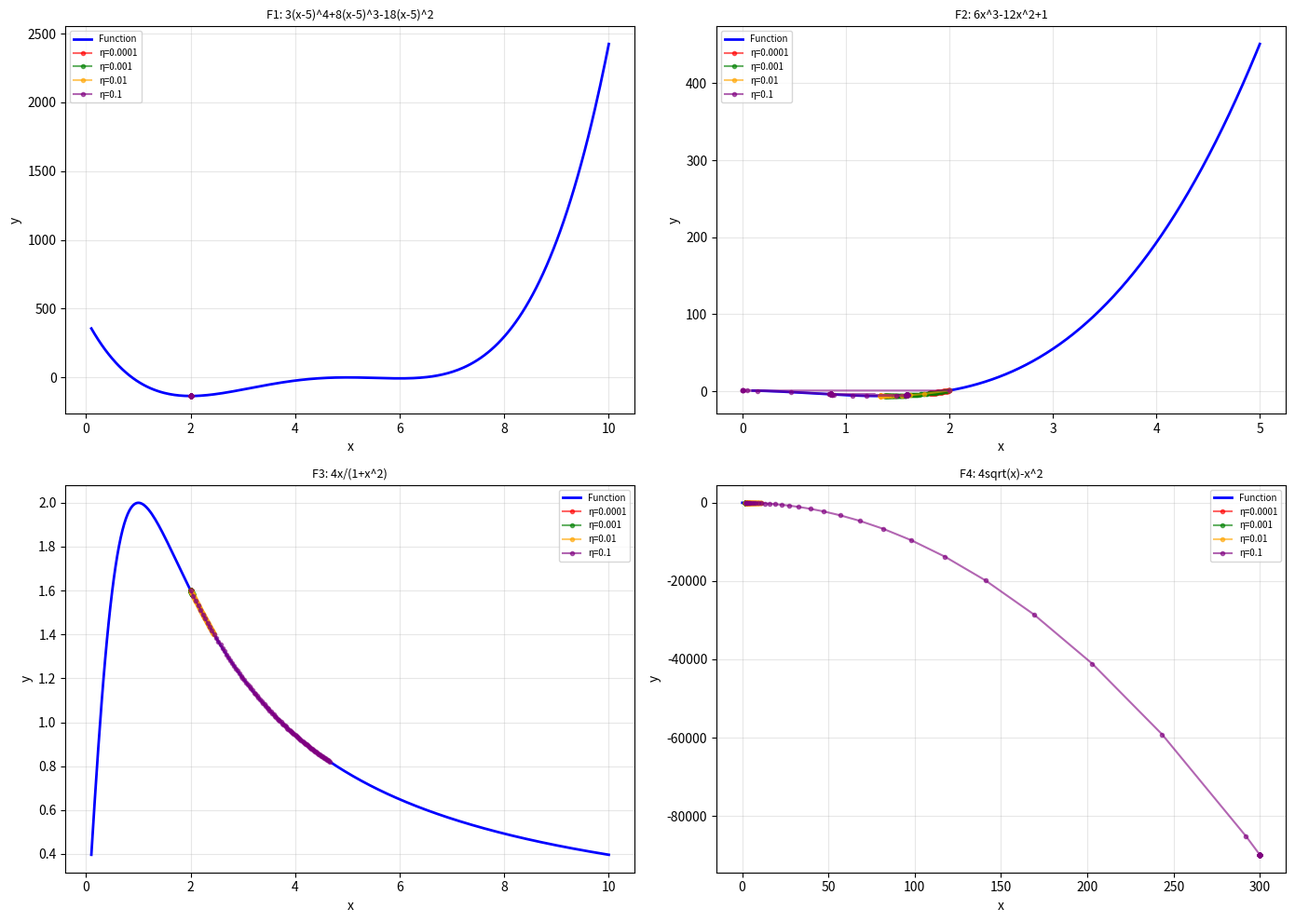

Write the Python code that produced this figure.
import numpy as np
import matplotlib.pyplot as plt

# =============================================
# FUNCTION 1: y = 3(x-5)^4 + 8(x-5)^3 - 18(x-5)^2
# =============================================
def f1(x):
    return 3*(x-5)**4 + 8*(x-5)**3 - 18*(x-5)**2

def grad_f1(x):
    return 12*(x-5)**3 + 24*(x-5)**2 - 36*(x-5)

# =============================================
# FUNCTION 2: y = 6x^3 - 12x^2 + 1
# =============================================
def f2(x):
    return 6*x**3 - 12*x**2 + 1

def grad_f2(x):
    return 18*x**2 - 24*x

# =============================================
# FUNCTION 3: y = 4x/(1+x^2)
# =============================================
def f3(x):
    return 4*x / (1 + x**2)

def grad_f3(x):
    return (4*(1+x**2) - 4*x*2*x) / (1+x**2)**2
    # = (4 - 4x^2) / (1+x^2)^2

# =============================================
# FUNCTION 4: y = 4x^0.5 - x^2  (sirf positive x)
# =============================================
def f4(x):
    return 4*x**0.5 - x**2

def grad_f4(x):
    return 2*x**(-0.5) - 2*x
    # = 2/sqrt(x) - 2x


def gradient_descent(grad_func, x_start, eta, iterations, x_max=300):
    """
    grad_func  = gradient function
    x_start    = starting x value
    eta        = learning rate
    iterations = kitni baar update karna hai
    x_max      = maximum allowed x value
    """
    x = x_start
    history = [x]
    
    for i in range(iterations):
        grad = grad_func(x)
        x = x - eta * grad
        
        # Boundaries check (sirf positive x)
        x = max(0.0001, min(x, x_max))
        
        history.append(x)
    
    return x, history


learning_rates = [0.0001, 0.001, 0.01, 0.1]
iterations_list = [1, 2, 5, 50, 100, 500]

functions = {
    "F1: 3(x-5)^4+...": (grad_f1, f1),
    "F2: 6x^3-12x^2+1": (grad_f2, f2),
    "F3: 4x/(1+x^2)": (grad_f3, f3),
    "F4: 4x^0.5-x^2": (grad_f4, f4),
}

x_start = 2  # starting point (positive)

print("="*70)
for fname, (grad_fn, fn) in functions.items():
    print(f"\nFunction: {fname}")
    print(f"{'Iterations':<12}", end="")
    for eta in learning_rates:
        print(f"η={eta:<10}", end="")
    print()
    print("-"*70)
    
    for itr in iterations_list:
        print(f"{itr:<12}", end="")
        for eta in learning_rates:
            try:
                x_final, _ = gradient_descent(grad_fn, x_start, eta, itr)
                y_final = fn(x_final)
                print(f"x={x_final:.3f}  ", end="")
            except:
                print(f"ERROR      ", end="")
        print()


# Ek function ka plot karte hain example k taur par
fig, axes = plt.subplots(2, 2, figsize=(14, 10))
axes = axes.flatten()

fn_info = [
    ("F1: 3(x-5)^4+8(x-5)^3-18(x-5)^2", grad_f1, f1),
    ("F2: 6x^3-12x^2+1", grad_f2, f2),
    ("F3: 4x/(1+x^2)", grad_f3, f3),
    ("F4: 4sqrt(x)-x^2", grad_f4, f4),
]

x_ranges = [
    np.linspace(0.1, 10, 300),
    np.linspace(0.1, 5, 300),
    np.linspace(0.1, 10, 300),
    np.linspace(0.1, 4, 300),
]

for idx, ((title, gfn, fn), xr) in enumerate(zip(fn_info, x_ranges)):
    ax = axes[idx]
    
    # Function plot
    y_vals = [fn(xi) for xi in xr]
    ax.plot(xr, y_vals, 'b-', linewidth=2, label='Function')
    
    # GD paths for different learning rates
    colors = ['red', 'green', 'orange', 'purple']
    for eta, color in zip([0.0001, 0.001, 0.01, 0.1], colors):
        try:
            x_final, history = gradient_descent(gfn, 2, eta, 100)
            y_history = [fn(xi) for xi in history]
            ax.plot(history, y_history, 'o-', color=color, 
                   markersize=3, alpha=0.6, label=f'η={eta}')
        except:
            pass
    
    ax.set_title(title, fontsize=9)
    ax.set_xlabel('x')
    ax.set_ylabel('y')
    ax.legend(fontsize=7)
    ax.grid(True, alpha=0.3)

plt.tight_layout()
plt.savefig('gradient_descent_results.png', dpi=150, bbox_inches='tight')
plt.show()
print("Plot save ho gaya!")
